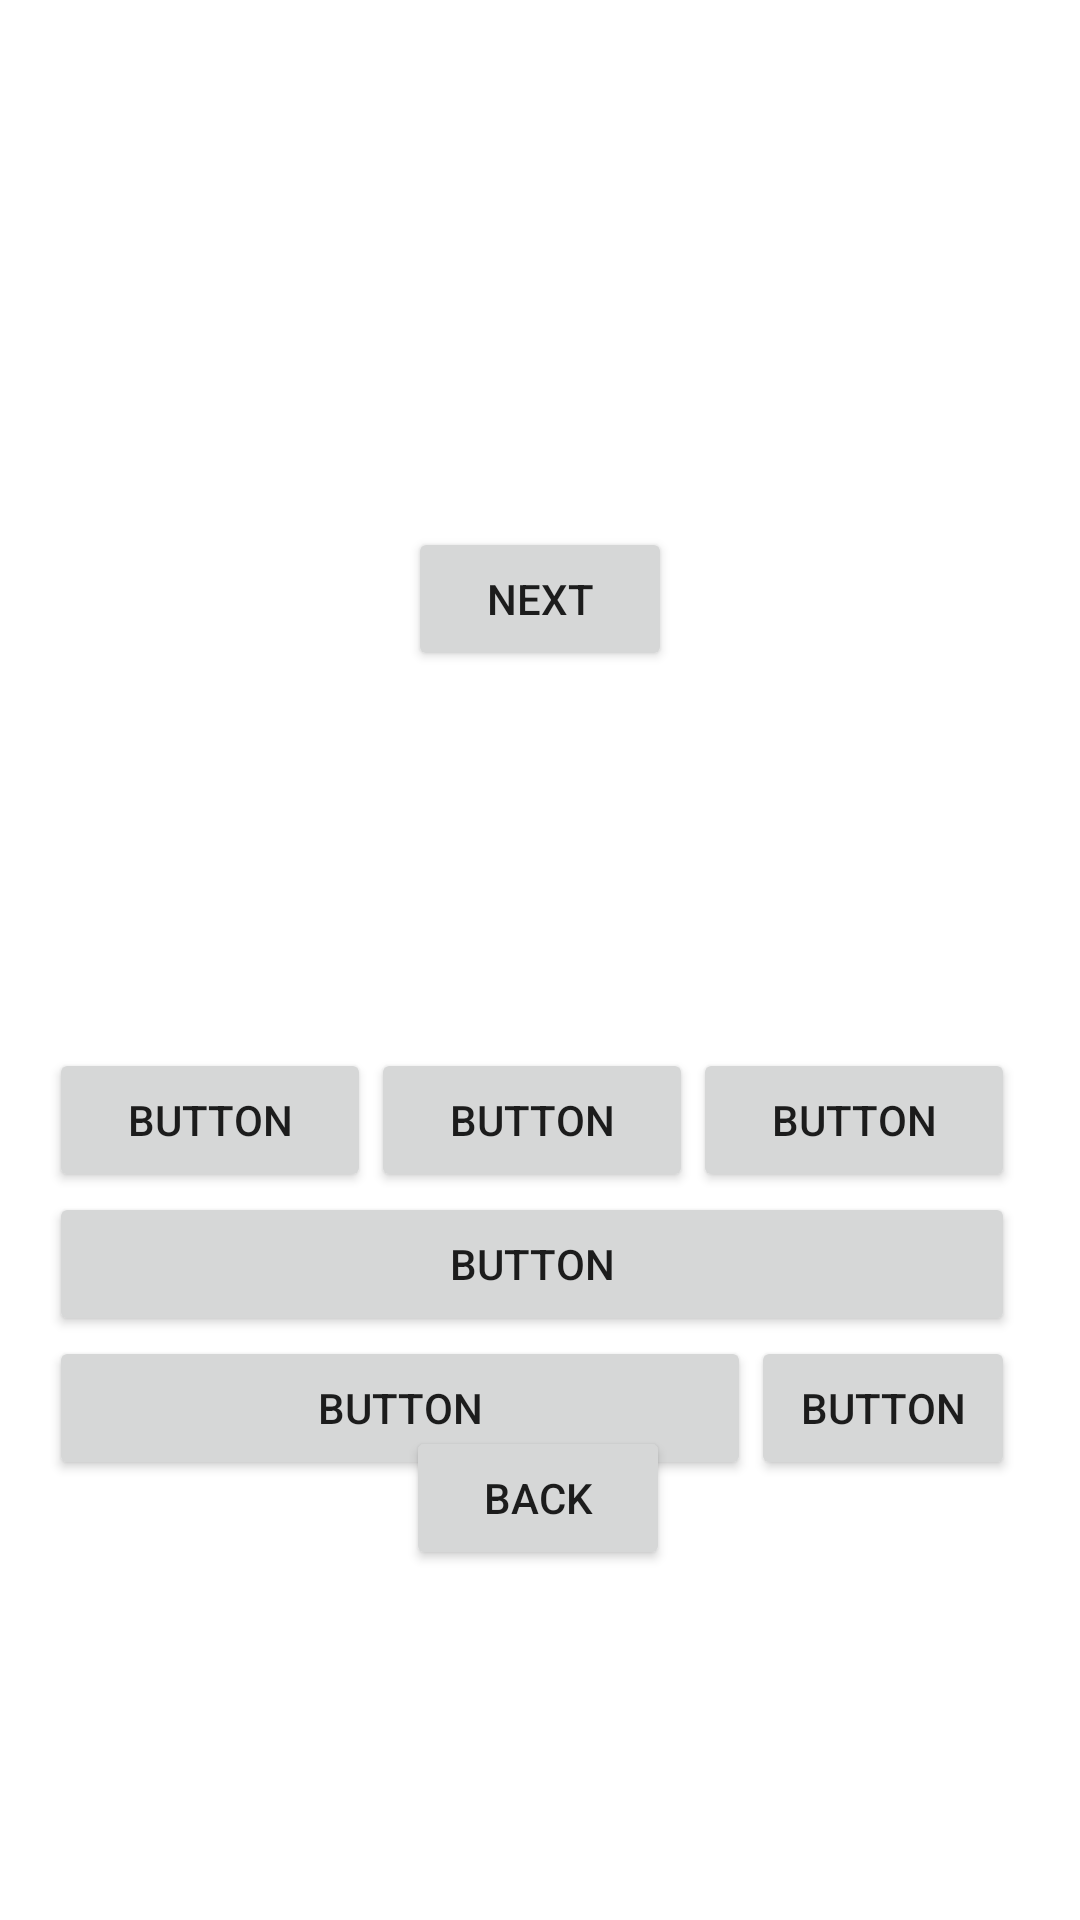

Layout XML and referenced resources for this Android screen:
<!-- AndroidManifest.xml: application theme Theme.Act3AndroidStudio -->
<!-- res/layout/activity_2.xml -->
<?xml version="1.0" encoding="utf-8"?>
<androidx.constraintlayout.widget.ConstraintLayout xmlns:android="http://schemas.android.com/apk/res/android"
    xmlns:app="http://schemas.android.com/apk/res-auto"
    xmlns:tools="http://schemas.android.com/tools"
    android:layout_width="match_parent"
    android:layout_height="match_parent">

    <Button
        android:id="@+id/BackButtonAct2"
        android:layout_width="wrap_content"
        android:layout_height="wrap_content"
        android:text="@string/BackButtonAct2"
        app:layout_constraintBottom_toBottomOf="parent"
        app:layout_constraintEnd_toEndOf="parent"
        app:layout_constraintHorizontal_bias="0.498"
        app:layout_constraintStart_toStartOf="parent"
        app:layout_constraintTop_toTopOf="parent"
        app:layout_constraintVertical_bias="0.803" />

    <Button
        android:id="@+id/NextActButtonAct2"
        android:layout_width="wrap_content"
        android:layout_height="wrap_content"
        android:text="@string/Nextbutton"
        app:layout_constraintBottom_toBottomOf="parent"
        app:layout_constraintEnd_toEndOf="parent"
        app:layout_constraintStart_toStartOf="parent"
        app:layout_constraintTop_toTopOf="parent"
        app:layout_constraintVertical_bias="0.297" />

    <TableLayout
        android:id="@+id/tableLayout"
        android:layout_width="322dp"
        android:layout_height="147dp"
        android:layout_marginStart="50dp"
        android:layout_marginTop="280dp"
        android:layout_marginEnd="50dp"
        android:layout_marginBottom="50dp"
        app:layout_constraintBottom_toBottomOf="parent"
        app:layout_constraintEnd_toEndOf="parent"
        app:layout_constraintHorizontal_bias="0.545"
        app:layout_constraintStart_toStartOf="parent"
        app:layout_constraintTop_toTopOf="parent"
        app:layout_constraintVertical_bias="0.425">

        <TableRow
            android:layout_width="match_parent"
            android:layout_height="match_parent">

            <Button
                android:id="@+id/button"
                style="@style/Widget.AppCompat.Button"
                android:layout_width="wrap_content"
                android:layout_height="wrap_content"
                android:layout_weight="1"
                android:text="@string/buttonAct2"
                tools:ignore="DuplicateSpeakableTextCheck" />

            <Button
                android:id="@+id/button2"
                style="@style/Widget.AppCompat.Button"
                android:layout_width="wrap_content"
                android:layout_height="wrap_content"
                android:layout_weight="1"
                android:text="@string/button2Act2" />

            <Button
                android:id="@+id/button3"
                style="@style/Widget.AppCompat.Button"
                android:layout_width="wrap_content"
                android:layout_height="wrap_content"
                android:layout_weight="1"
                android:text="@string/button3Act2" />
        </TableRow>

        <TableRow
            android:layout_width="match_parent"
            android:layout_height="match_parent">

            <Button
                android:id="@+id/button4"
                android:layout_width="wrap_content"
                android:layout_height="wrap_content"
                android:layout_weight="1"
                android:text="@string/button4Act2" />
        </TableRow>

        <TableRow
            android:layout_width="match_parent"
            android:layout_height="match_parent">

            <Button
                android:id="@+id/button5"
                style="@style/Widget.AppCompat.Button"
                android:layout_width="wrap_content"
                android:layout_height="wrap_content"
                android:layout_weight="2"
                android:text="@string/button5Act2" />

            <Button
                android:id="@+id/button6"
                style="@style/Widget.AppCompat.Button"
                android:layout_width="wrap_content"
                android:layout_height="wrap_content"
                android:text="@string/button6Act2" />
        </TableRow>

    </TableLayout>
</androidx.constraintlayout.widget.ConstraintLayout>
<!-- resources referenced by this layout -->
<resources>
  <string name="BackButtonAct2">Back</string>
  <string name="Nextbutton">Next</string>
  <string name="button2Act2">Button</string>
  <string name="button3Act2">Button</string>
  <string name="button4Act2">Button</string>
  <string name="button5Act2">Button</string>
  <string name="button6Act2">Button</string>
  <string name="buttonAct2">Button</string>
  <style name="Theme.Act3AndroidStudio" parent="Theme.MaterialComponents.DayNight.DarkActionBar">
          
          <item name="colorPrimary">@color/purple_500</item>
          <item name="colorPrimaryVariant">@color/purple_700</item>
          <item name="colorOnPrimary">@color/white</item>
          
          <item name="colorSecondary">@color/teal_200</item>
          <item name="colorSecondaryVariant">@color/teal_700</item>
          <item name="colorOnSecondary">@color/black</item>
          
          <item name="android:statusBarColor">?attr/colorPrimaryVariant</item>
          
      </style>
  <!-- not gathered from this repository: default colours our renderer supplied (Android Studio template values) -->
  <color name="purple_500">#FF6200EE</color>
  <color name="purple_700">#FF3700B3</color>
  <color name="teal_200">#FF03DAC5</color>
  <color name="teal_700">#FF018786</color>
  <color name="black">#FF000000</color>
  <color name="white">#FFFFFFFF</color>
</resources>
